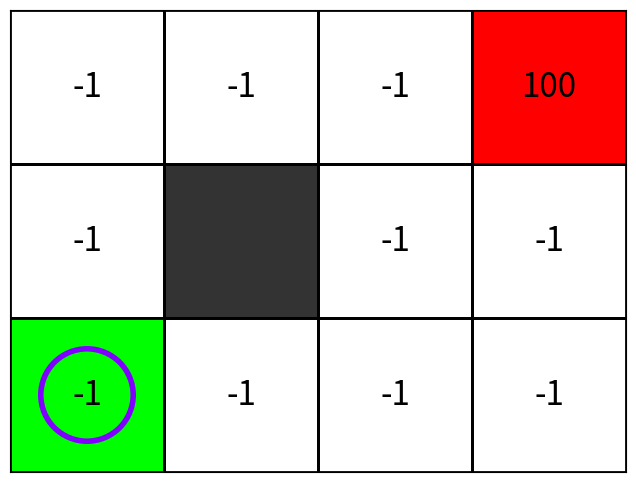

Write the Python code that produced this figure.
"""

Practica 3 d'IA: Pregunta 1
[redacted]

"""

import numpy as np
import matplotlib.pyplot as plt
from matplotlib.patches import Rectangle, Circle


class TrobarCami():
    """
    ATRIBUTES
    ---------
    sailorPosition : tuple
        Posició actual del mariner a la graella
    start : tuple
        Posició d'inici
    goal : tuple
        Posició objectiu
    map : np.array
        Graella que representa l'entorn
    exercici : str
        Exercici a o b

    METHODS
    -------
    initial_state() -> None
        Inicialitza l'estat segons l'exercici escollit (a o b)
    
    initiate_map() -> None
        Inicialitza la graella i el mariner

    print_map() -> None
        Dibuixa la graella i un cercle indicant on es el mariner

    move_sailor(new_pos) -> None
        Movem el mariner a la nova posició i actualitzem el dibuix

    q_learning() -> None
        Implementa l'algorisme de Q-learning per trobar el cami optim fins la meta

    """

    def __init__(self, start, goal, exercici):
        self.sailorPosition = start     # Posició inicial
        self.start = start              
        self.goal = goal                # Posició objectiu
        self.exercici = exercici        # Exercici a o b

        self.map = None
        self.initial_state()            # Graella inicial

        self.initiate_map()             # Dibuixem la graella

    def initial_state(self):
        """
        Inicialitza l'estat segons l'exercici escollit (a o b).
        """
        if self.exercici == 'a':
            self.map = np.array([[-1, -1, -1, 100],
                                [-1, None, -1, -1],
                                [-1, -1, -1, -1]])
        elif self.exercici == 'b':
            self.map = np.array([[-3, -2, -1, 100],
                                [-4, None, -2, -1],
                                [-5, -4, -3, -2]])

    def initiate_map(self):
        """
        Dibuixa la graella i el mariner a la posició inicial.
        """
        # Crear figura i eixos només una vegada
        self.fig, self.ax = plt.subplots(figsize=(8, 6))
        self.print_map()

        # Crear cercle (mariner) i afegir-lo
        self.cercle = Circle(
            (self.sailorPosition[1], self.sailorPosition[0]),
            0.3, fill=False, edgecolor='#8000FF', linewidth=4
        )
        self.ax.add_patch(self.cercle)

    def print_map(self):
        """
        Dibuixa la graella i un cercle indicant on es el mariner.
        """
        n_files, n_col = self.map.shape
        color_array = np.zeros((n_files, n_col, 3))
        white_rgb = np.array([1.0, 1.0, 1.0])
        gray_rgb = np.array([0.2, 0.2, 0.2])
        green_rgb = np.array([0.0, 1.0, 0.0])
        red_rgb = np.array([1.0, 0.0, 0.0])

        for i in range(n_files):
            for j in range(n_col):
                if self.map[i, j] is None:
                    color_array[i, j] = gray_rgb
                elif (i, j) == self.start:
                    color_array[i, j] = green_rgb
                elif (i, j) == self.goal:
                    color_array[i, j] = red_rgb
                else:
                    color_array[i, j] = white_rgb

        self.ax.imshow(color_array, interpolation='none')

        # Dibuixar línies de la graella
        for i in range(n_files):
            for j in range(n_col):
                rect = Rectangle((j-0.5, i-0.5), 1, 1,
                                 fill=False, edgecolor='black', linewidth=2)
                self.ax.add_patch(rect)

        # Afegir valors dins les caselles
        for i in range(n_files):
            for j in range(n_col):
                if self.map[i, j] is not None:
                    self.ax.text(j, i, str(int(self.map[i, j])),
                                 ha='center', va='center',
                                 color='black', fontsize=24)

        self.ax.set_xticks([])
        self.ax.set_yticks([])
        self.ax.set_xlim(-0.5, n_col-0.5)
        self.ax.set_ylim(n_files-0.5, -0.5)

    def move_sailor(self, new_pos):
        """
        Movem el mariner a la nova posició i actualitzem el dibuix.
        """
        self.sailorPosition = new_pos
        self.cercle.center = (new_pos[1], new_pos[0])
        self.fig.canvas.draw_idle()  # Actualitzem

    def q_learning(self):
        pass


if __name__ == "__main__":
    # Creem la instància de la classe
    # Amb l'estat inicial de l'exercici a) o b)
    # Start i Goal són les posicions d'inici i final
    cami = TrobarCami((2,0), (0, 3), "a")
    # cami = TrobarCami((2,0), (0, 3), "b")

    plt.show()
